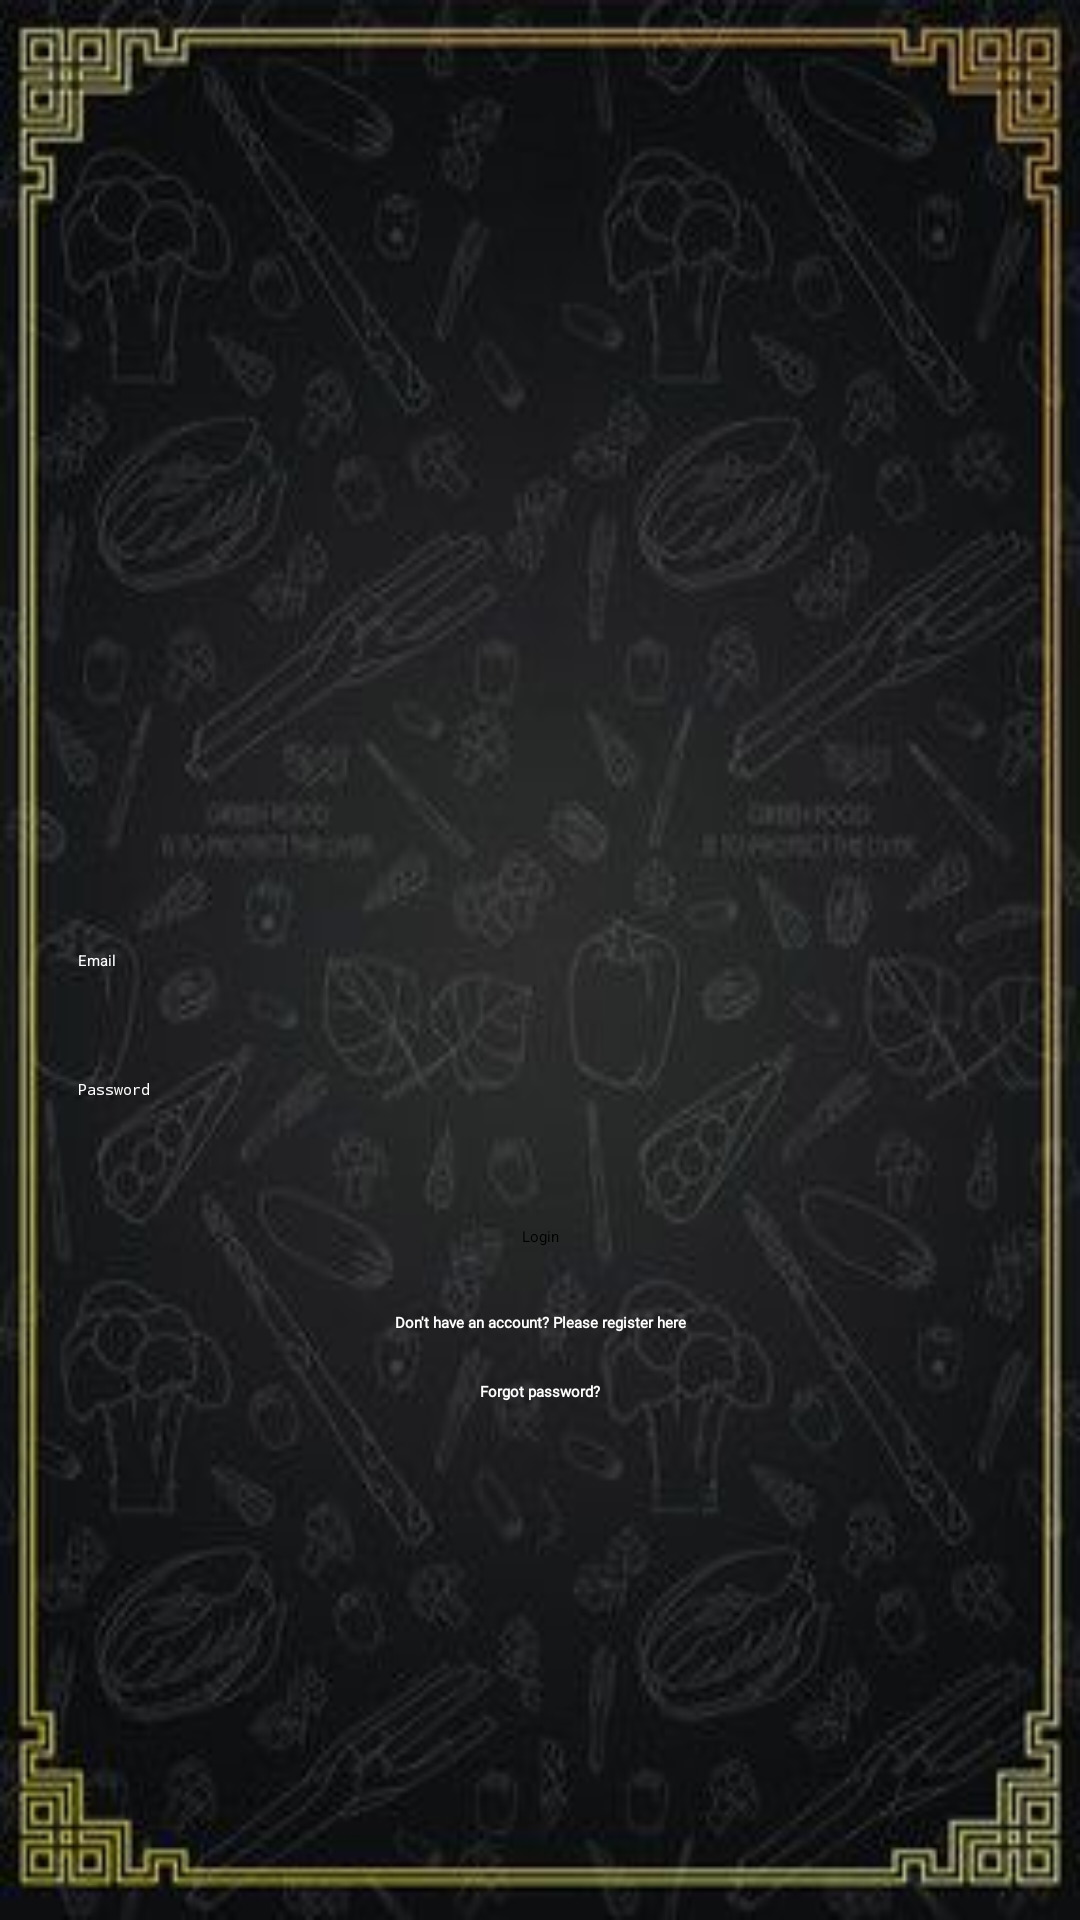

Write the Android layout XML for this screen, with the resource values it uses.
<!-- AndroidManifest.xml: application theme Theme.Rest_Reserv_App -->
<!-- res/layout/activity_login.xml -->
<?xml version="1.0" encoding="utf-8"?>
<androidx.constraintlayout.widget.ConstraintLayout xmlns:android="http://schemas.android.com/apk/res/android"
    xmlns:app="http://schemas.android.com/apk/res-auto"
    xmlns:tools="http://schemas.android.com/tools"
    android:layout_width="match_parent"
    android:layout_height="match_parent"
    android:background="@drawable/background2"
    tools:context=".activity_login">

    <EditText
        android:id="@+id/loginEmail"
        android:layout_width="0dp"
        android:layout_height="wrap_content"
        android:layout_marginStart="16dp"
        android:layout_marginEnd="16dp"
        android:ems="10"
        android:hint="Email"
        android:inputType="textPersonName"
        android:padding="10dp"
        android:textColor="#FFFFFF"
        android:textColorHighlight="#FFFFFF"
        android:textColorHint="#FFFFFF"
        android:textColorLink="#FFFFFF"
        app:layout_constraintBottom_toBottomOf="parent"
        app:layout_constraintEnd_toEndOf="parent"
        app:layout_constraintStart_toStartOf="parent"
        app:layout_constraintTop_toTopOf="parent"
        tools:ignore="TextFields" />

    <Button
        android:id="@+id/loginButton"
        android:layout_width="wrap_content"
        android:layout_height="wrap_content"
        android:layout_marginTop="32dp"
        android:textColor="#000000"
        android:backgroundTint="#FC7512"
        android:text="Login"
        app:layout_constraintEnd_toEndOf="parent"
        app:layout_constraintStart_toStartOf="parent"
        app:layout_constraintTop_toBottomOf="@+id/loginPassword" />

    <EditText
        android:id="@+id/loginPassword"
        android:layout_width="0dp"
        android:layout_height="wrap_content"
        android:layout_marginStart="16dp"
        android:layout_marginTop="16dp"
        android:layout_marginEnd="16dp"
        android:ems="10"
        android:hint="Password"
        android:inputType="textPassword"
        android:padding="10dp"
        android:textColor="#FFFFFF"
        android:textColorHighlight="#FFFFFF"
        android:textColorHint="#FFFFFF"
        android:textColorLink="#FFFFFF"
        app:layout_constraintEnd_toEndOf="parent"
        app:layout_constraintStart_toStartOf="parent"
        app:layout_constraintTop_toBottomOf="@+id/loginEmail" />

    <TextView
        android:id="@+id/registerText"
        android:layout_width="wrap_content"
        android:layout_height="wrap_content"
        android:fontFamily="@font/rosario"
        android:text="Don't have an account? Please register here"
        android:textColor="#FFFFFF"
        android:textColorHint="#FFFFFF"
        android:textStyle="bold"
        app:layout_constraintBottom_toBottomOf="parent"
        app:layout_constraintEnd_toEndOf="parent"
        app:layout_constraintStart_toStartOf="parent"
        app:layout_constraintTop_toBottomOf="@+id/loginButton"
        app:layout_constraintVertical_bias="0.100000024" />

    <TextView
        android:id="@+id/forgetPasswordText"
        android:layout_width="wrap_content"
        android:layout_height="wrap_content"
        android:layout_marginTop="16dp"
        android:fontFamily="@font/rosario"
        android:text="Forgot password?"
        android:textColor="#FFFFFF"
        android:textStyle="bold"
        app:layout_constraintEnd_toEndOf="parent"
        app:layout_constraintStart_toStartOf="parent"
        app:layout_constraintTop_toBottomOf="@+id/registerText" />

    <ImageView
        android:id="@+id/imageView2"
        android:layout_width="300dp"
        android:layout_height="300dp"
        android:layout_marginTop="16dp"
        app:layout_constraintEnd_toEndOf="parent"
        app:layout_constraintStart_toStartOf="parent"
        app:layout_constraintTop_toTopOf="parent"
        app:srcCompat="@drawable/tabelapplogo" />

</androidx.constraintlayout.widget.ConstraintLayout>
<!-- resources referenced by this layout -->
<resources>
  <!-- drawable background2: jpg bitmap (drawable, 20218 bytes) -->
  <!-- drawable tabelapplogo: png bitmap (drawable, 194677 bytes) -->
</resources>
